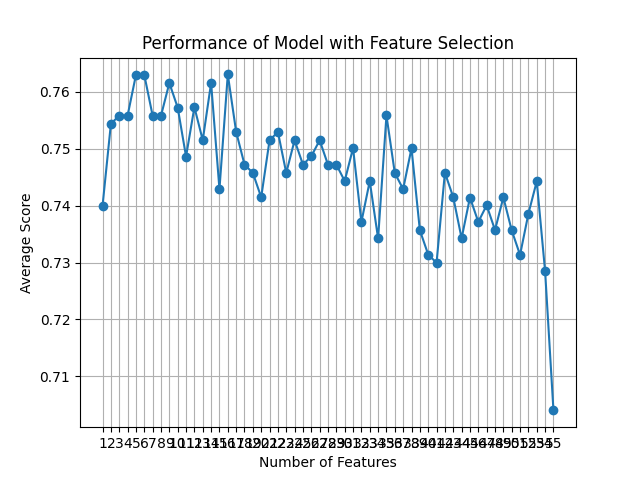

The data file committed next to this chart (first rows):
feature_idx, cv_scores, avg_score, feature_names, ci_bound, std_dev, std_err
(54,), [0.72857143 0.75539568 0.69064748 0.7482…, 0.74, ('171',), 0.03742, 0.02911, 0.01456
(20, 54), [0.72142857 0.76978417 0.71942446 0.7769…, 0.7544, ('AW', '171'), 0.03609, 0.02808, 0.01404
(20, 47, 54), [0.71428571 0.79136691 0.74100719 0.7266…, 0.7558, ('AW', 'AA_3.0', '171'), 0.04654, 0.03621, 0.0181
(12, 47, 50, 54), [0.72142857 0.78417266 0.70503597 0.7697…, 0.7558, ('AN', 'AA_3.0', 'AB_1.0', '171'), 0.04665, 0.0363, 0.01815
(4, 12, 23, 36, 54), [0.75714286 0.76978417 0.71223022 0.7769…, 0.7629, ('L', 'AN', 'AZ', 'I_1.0', '171'), 0.03689, 0.0287, 0.01435
(4, 12, 23, 36, 51, 54), [0.75714286 0.81294964 0.70503597 0.7410…, 0.7629, ('L', 'AN', 'AZ', 'I_1.0', 'AB_2.0', '17…, 0.05023, 0.03908, 0.01954
(4, 12, 23, 36, 44, 51, 54), [0.73571429 0.79856115 0.72661871 0.7553…, 0.7558, ('L', 'AN', 'AZ', 'I_1.0', 'J_5.0', 'AB_…, 0.03216, 0.02502, 0.01251
(4, 12, 23, 36, 44, 45, 51, 54), [0.73571429 0.76978417 0.71942446 0.7697…, 0.7558, ('L', 'AN', 'AZ', 'I_1.0', 'J_5.0', 'AA_…, 0.03108, 0.02418, 0.01209
(3, 4, 12, 23, 36, 44, 45, 51, 54), [0.74285714 0.76258993 0.71942446 0.7769…, 0.7615, ('H', 'L', 'AN', 'AZ', 'I_1.0', 'J_5.0',…, 0.03777, 0.02938, 0.01469
(3, 4, 12, 23, 36, 44, 45, 51, 52, 54), [0.74285714 0.78417266 0.71942446 0.7482…, 0.7572, ('H', 'L', 'AN', 'AZ', 'I_1.0', 'J_5.0',…, 0.03453, 0.02686, 0.01343
(3, 4, 12, 23, 36, 44, 45, 51, 52, 53, 5…, [0.72142857 0.75539568 0.68345324 0.7697…, 0.7486, ('H', 'L', 'AN', 'AZ', 'I_1.0', 'J_5.0',…, 0.05637, 0.04386, 0.02193
(1, 3, 4, 12, 19, 23, 36, 44, 45, 51, 52…, [0.69285714 0.76978417 0.72661871 0.7841…, 0.7573, ('C', 'H', 'L', 'AN', 'AV', 'AZ', 'I_1.0…, 0.05474, 0.04259, 0.02129
(1, 3, 4, 12, 19, 23, 36, 41, 44, 45, 51…, [0.72142857 0.79136691 0.66906475 0.7482…, 0.7515, ('C', 'H', 'L', 'AN', 'AV', 'AZ', 'I_1.0…, 0.07052, 0.05487, 0.02743
(1, 3, 4, 19, 23, 31, 35, 36, 41, 44, 45…, [0.73571429 0.79136691 0.71942446 0.7697…, 0.7615, ('C', 'H', 'L', 'AV', 'AZ', 'D_5.0', 'E_…, 0.03764, 0.02928, 0.01464
(1, 3, 4, 19, 23, 31, 34, 35, 36, 41, 44…, [0.7        0.77697842 0.69784173 0.7553…, 0.7429, ('C', 'H', 'L', 'AV', 'AZ', 'D_5.0', 'E_…, 0.04772, 0.03713, 0.01856
(1, 3, 4, 19, 23, 31, 34, 35, 36, 41, 43…, [0.69285714 0.81294964 0.72661871 0.7697…, 0.763, ('C', 'H', 'L', 'AV', 'AZ', 'D_5.0', 'E_…, 0.06105, 0.0475, 0.02375
(1, 3, 4, 17, 19, 23, 31, 34, 35, 36, 37…, [0.7        0.8057554  0.68345324 0.7841…, 0.7529, ('C', 'H', 'L', 'AT', 'AV', 'AZ', 'D_5.0…, 0.06522, 0.05074, 0.02537
(1, 3, 4, 17, 19, 20, 23, 31, 34, 35, 36…, [0.69285714 0.77697842 0.71223022 0.7769…, 0.7472, ('C', 'H', 'L', 'AT', 'AV', 'AW', 'AZ', …, 0.04753, 0.03698, 0.01849
(1, 3, 4, 10, 19, 20, 21, 31, 34, 35, 36…, [0.71428571 0.77697842 0.69064748 0.7482…, 0.7457, ('C', 'H', 'L', 'AD', 'AV', 'AW', 'AX', …, 0.05075, 0.03949, 0.01974
(1, 3, 4, 10, 17, 19, 20, 21, 31, 34, 35…, [0.68571429 0.79136691 0.69064748 0.7338…, 0.7415, ('C', 'H', 'L', 'AD', 'AT', 'AV', 'AW', …, 0.06394, 0.04974, 0.02487
(1, 3, 4, 9, 10, 17, 19, 20, 21, 31, 34,…, [0.73571429 0.76258993 0.71942446 0.7410…, 0.7515, ('C', 'H', 'L', 'AC', 'AD', 'AT', 'AV', …, 0.03509, 0.0273, 0.01365
(1, 4, 9, 10, 12, 17, 19, 20, 21, 31, 33…, [0.70714286 0.77697842 0.75539568 0.7050…, 0.7529, ('C', 'L', 'AC', 'AD', 'AN', 'AT', 'AV',…, 0.056, 0.04357, 0.02179
(1, 4, 9, 10, 12, 16, 17, 19, 20, 21, 31…, [0.71428571 0.79856115 0.69784173 0.7194…, 0.7457, ('C', 'L', 'AC', 'AD', 'AN', 'AS', 'AT',…, 0.05619, 0.04372, 0.02186
(1, 4, 9, 10, 12, 16, 17, 19, 20, 21, 28…, [0.72142857 0.76978417 0.72661871 0.7553…, 0.7515, ('C', 'L', 'AC', 'AD', 'AN', 'AS', 'AT',…, 0.03117, 0.02425, 0.01213
(1, 4, 9, 10, 12, 16, 17, 19, 20, 21, 28…, [0.7        0.79136691 0.72661871 0.7482…, 0.7472, ('C', 'L', 'AC', 'AD', 'AN', 'AS', 'AT',…, 0.0411, 0.03198, 0.01599
(1, 4, 9, 10, 12, 16, 17, 19, 20, 21, 28…, [0.68571429 0.79856115 0.70503597 0.7697…, 0.7487, ('C', 'L', 'AC', 'AD', 'AN', 'AS', 'AT',…, 0.05766, 0.04486, 0.02243
(1, 4, 9, 10, 12, 16, 17, 19, 20, 21, 28…, [0.72857143 0.77697842 0.70503597 0.7194…, 0.7515, ('C', 'L', 'AC', 'AD', 'AN', 'AS', 'AT',…, 0.05781, 0.04498, 0.02249
(1, 4, 9, 10, 12, 16, 17, 19, 20, 21, 28…, [0.72142857 0.79136691 0.71223022 0.7122…, 0.7472, ('C', 'L', 'AC', 'AD', 'AN', 'AS', 'AT',…, 0.05043, 0.03924, 0.01962
(1, 4, 9, 10, 12, 16, 17, 20, 21, 23, 28…, [0.7        0.77697842 0.69784173 0.7769…, 0.7472, ('C', 'L', 'AC', 'AD', 'AN', 'AS', 'AT',…, 0.05078, 0.03951, 0.01975
(1, 4, 9, 10, 12, 16, 17, 19, 20, 21, 23…, [0.7        0.79136691 0.71223022 0.7410…, 0.7443, ('C', 'L', 'AC', 'AD', 'AN', 'AS', 'AT',…, 0.04557, 0.03545, 0.01773
(1, 4, 9, 10, 12, 16, 17, 18, 19, 20, 21…, [0.68571429 0.8057554  0.71942446 0.7625…, 0.7501, ('C', 'L', 'AC', 'AD', 'AN', 'AS', 'AT',…, 0.05472, 0.04257, 0.02129
(1, 4, 9, 10, 12, 16, 17, 18, 19, 20, 21…, [0.7        0.74820144 0.70503597 0.7697…, 0.7371, ('C', 'L', 'AC', 'AD', 'AN', 'AS', 'AT',…, 0.03745, 0.02914, 0.01457
(1, 4, 9, 10, 12, 16, 17, 18, 19, 20, 21…, [0.71428571 0.79136691 0.70503597 0.7410…, 0.7443, ('C', 'L', 'AC', 'AD', 'AN', 'AS', 'AT',…, 0.04192, 0.03261, 0.01631
(1, 4, 9, 10, 12, 16, 17, 18, 19, 20, 21…, [0.71428571 0.81294964 0.68345324 0.6690…, 0.7342, ('C', 'L', 'AC', 'AD', 'AN', 'AS', 'AT',…, 0.07424, 0.05776, 0.02888
(1, 4, 6, 7, 9, 12, 16, 17, 18, 19, 20, …, [0.70714286 0.79136691 0.69784173 0.7625…, 0.7558, ('C', 'L', 'N', 'O', 'AC', 'AN', 'AS', '…, 0.06077, 0.04728, 0.02364
(1, 4, 6, 7, 9, 12, 16, 17, 18, 19, 20, …, [0.72857143 0.78417266 0.70503597 0.7482…, 0.7457, ('C', 'L', 'N', 'O', 'AC', 'AN', 'AS', '…, 0.03505, 0.02727, 0.01364
(1, 2, 4, 6, 7, 9, 12, 16, 17, 18, 19, 2…, [0.68571429 0.76978417 0.70503597 0.7625…, 0.7429, ('C', 'F', 'L', 'N', 'O', 'AC', 'AN', 'A…, 0.05193, 0.04041, 0.0202
(1, 2, 4, 6, 7, 9, 10, 12, 16, 17, 19, 2…, [0.70714286 0.79136691 0.71942446 0.7122…, 0.7501, ('C', 'F', 'L', 'N', 'O', 'AC', 'AD', 'A…, 0.05982, 0.04654, 0.02327
(1, 2, 4, 6, 7, 9, 10, 12, 16, 17, 19, 2…, [0.70714286 0.76258993 0.71942446 0.6978…, 0.7357, ('C', 'F', 'L', 'N', 'O', 'AC', 'AD', 'A…, 0.04575, 0.0356, 0.0178
(1, 2, 4, 6, 7, 9, 10, 12, 16, 17, 18, 1…, [0.67857143 0.76258993 0.72661871 0.7338…, 0.7314, ('C', 'F', 'L', 'N', 'O', 'AC', 'AD', 'A…, 0.03799, 0.02956, 0.01478
(1, 2, 4, 6, 7, 9, 10, 12, 13, 16, 17, 1…, [0.68571429 0.76258993 0.73381295 0.6906…, 0.7299, ('C', 'F', 'L', 'N', 'O', 'AC', 'AD', 'A…, 0.04738, 0.03686, 0.01843
(1, 2, 3, 4, 6, 7, 9, 10, 12, 13, 16, 17…, [0.68571429 0.8057554  0.72661871 0.7338…, 0.7458, ('C', 'F', 'H', 'L', 'N', 'O', 'AC', 'AD…, 0.05358, 0.04169, 0.02084
(1, 2, 3, 4, 6, 7, 9, 12, 13, 16, 17, 18…, [0.68571429 0.82014388 0.71223022 0.6762…, 0.7415, ('C', 'F', 'H', 'L', 'N', 'O', 'AC', 'AN…, 0.0803, 0.06247, 0.03124
(1, 2, 3, 4, 6, 7, 9, 12, 13, 16, 17, 18…, [0.69285714 0.79856115 0.71942446 0.7122…, 0.7343, ('C', 'F', 'H', 'L', 'N', 'O', 'AC', 'AN…, 0.04722, 0.03674, 0.01837
(1, 2, 3, 4, 6, 7, 8, 9, 12, 13, 16, 17,…, [0.71428571 0.76258993 0.68345324 0.7553…, 0.7414, ('C', 'F', 'H', 'L', 'N', 'O', 'U', 'AC'…, 0.04889, 0.03804, 0.01902
(1, 2, 3, 4, 6, 7, 8, 9, 13, 15, 16, 17,…, [0.69285714 0.78417266 0.73381295 0.7338…, 0.7371, ('C', 'F', 'H', 'L', 'N', 'O', 'U', 'AC'…, 0.0373, 0.02902, 0.01451
(1, 2, 3, 4, 5, 6, 7, 8, 9, 13, 15, 16, …, [0.66428571 0.73381295 0.71223022 0.7625…, 0.7401, ('C', 'F', 'H', 'L', 'M', 'N', 'O', 'U',…, 0.06964, 0.05419, 0.02709
(1, 2, 3, 4, 5, 6, 7, 8, 9, 13, 15, 16, …, [0.68571429 0.8057554  0.71942446 0.7194…, 0.7357, ('C', 'F', 'H', 'L', 'M', 'N', 'O', 'U',…, 0.05171, 0.04023, 0.02012
(1, 2, 3, 4, 5, 6, 7, 8, 9, 12, 13, 14, …, [0.7        0.76978417 0.68345324 0.7625…, 0.7414, ('C', 'F', 'H', 'L', 'M', 'N', 'O', 'U',…, 0.05399, 0.04201, 0.021
(0, 1, 2, 3, 4, 5, 6, 7, 8, 9, 10, 12, 1…, [0.72142857 0.74820144 0.69784173 0.7050…, 0.7357, ('B', 'C', 'F', 'H', 'L', 'M', 'N', 'O',…, 0.05025, 0.03909, 0.01955
(0, 1, 2, 3, 4, 5, 6, 7, 8, 9, 10, 12, 1…, [0.72142857 0.76978417 0.68345324 0.6978…, 0.7313, ('B', 'C', 'F', 'H', 'L', 'M', 'N', 'O',…, 0.05071, 0.03945, 0.01973
(0, 1, 2, 3, 4, 5, 6, 7, 8, 9, 10, 12, 1…, [0.69285714 0.74820144 0.70503597 0.7482…, 0.7386, ('B', 'C', 'F', 'H', 'L', 'M', 'N', 'O',…, 0.04809, 0.03741, 0.01871
(0, 1, 2, 3, 4, 5, 6, 7, 8, 9, 10, 11, 1…, [0.73571429 0.75539568 0.71223022 0.7122…, 0.7443, ('B', 'C', 'F', 'H', 'L', 'M', 'N', 'O',…, 0.04464, 0.03473, 0.01736
(0, 1, 2, 3, 4, 5, 6, 7, 8, 9, 10, 11, 1…, [0.71428571 0.74100719 0.69784173 0.7122…, 0.7285, ('B', 'C', 'F', 'H', 'L', 'M', 'N', 'O',…, 0.03596, 0.02798, 0.01399
(0, 1, 2, 3, 4, 5, 6, 7, 8, 9, 10, 11, 1…, [0.69285714 0.71942446 0.6618705  0.6618…, 0.704, ('B', 'C', 'F', 'H', 'L', 'M', 'N', 'O',…, 0.05845, 0.04547, 0.02274
